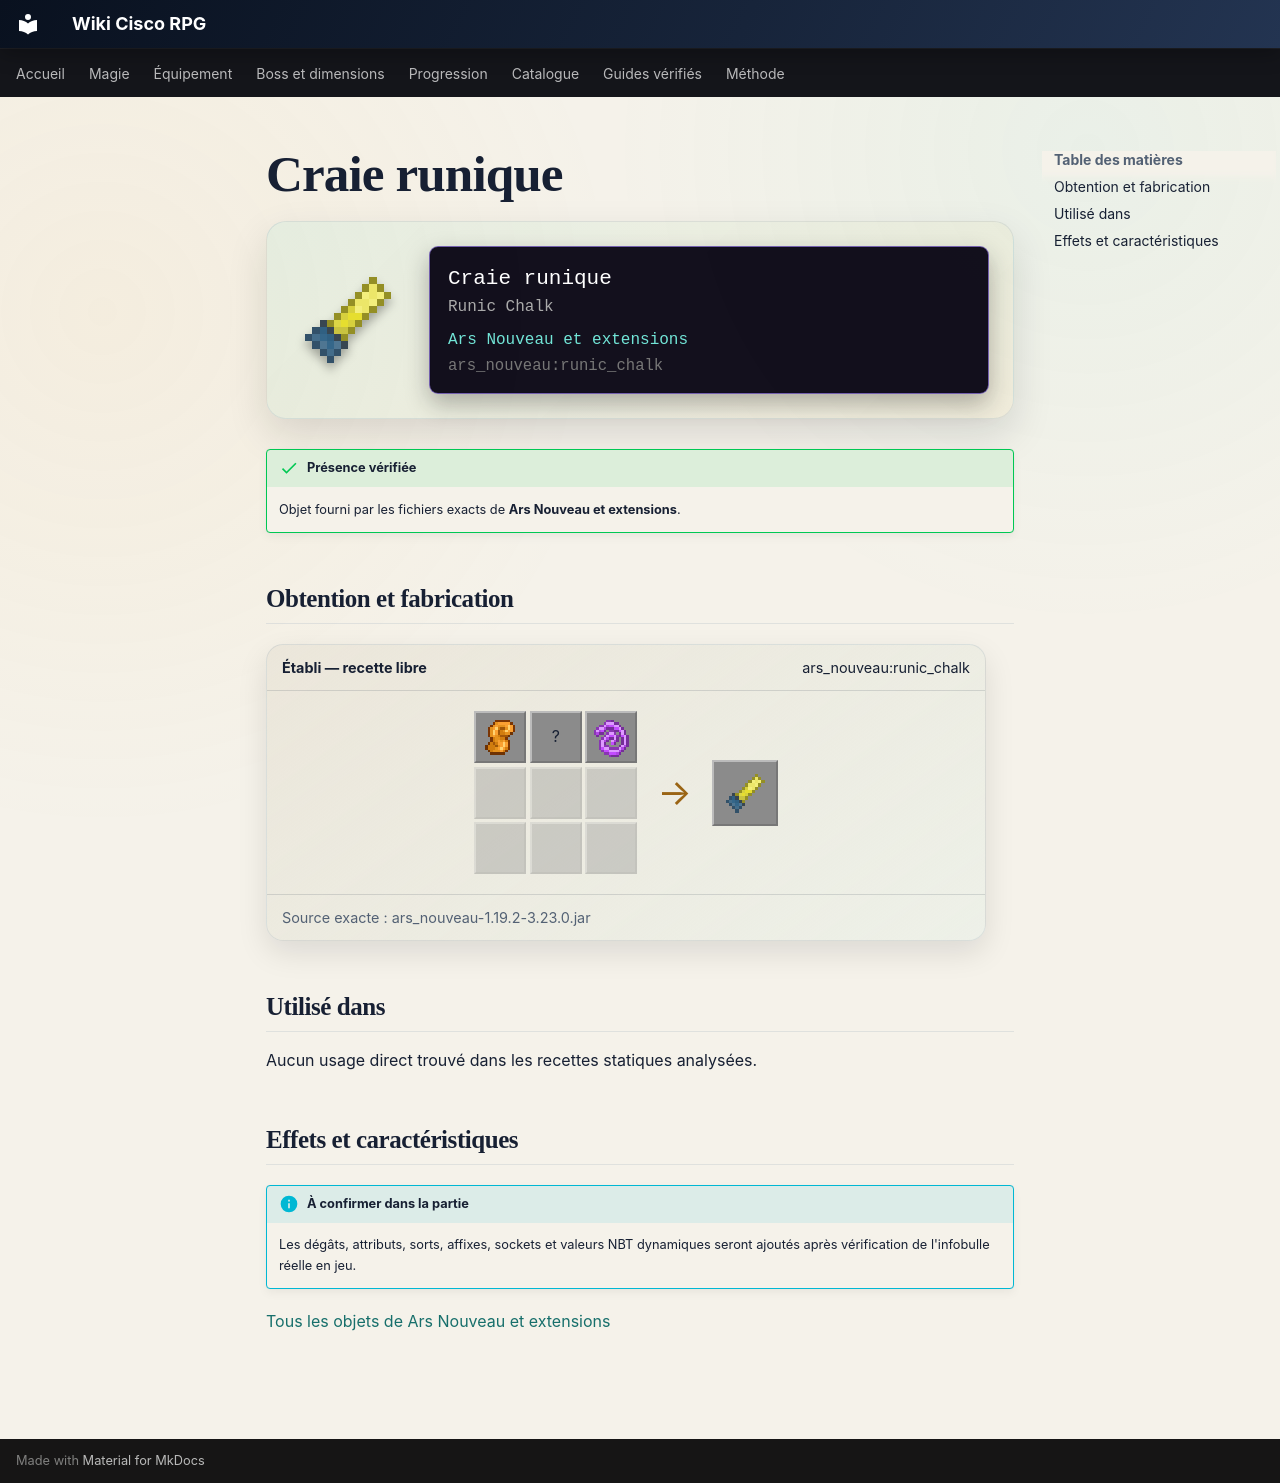

repository: Kloups-Dev/wiki-cisco-rpg · page: catalogue/objets/ars_nouveau/runic_chalk/index.html · generator: mkdocs

# Craie runique

<div class="mc-item-showcase">
<img class="mc-item-icon" src="../../../../assets/generated/items/ars_nouveau/runic_chalk.png" alt="Craie runique">
<div class="mc-tooltip-card">
<div class="mc-tooltip-card__name">Craie runique</div>
<div class="mc-tooltip-card__alias">Runic Chalk</div>
<div class="mc-tooltip-card__mod">Ars Nouveau et extensions</div>
<div class="mc-tooltip-card__id">ars_nouveau:runic_chalk</div>
</div>
</div>

!!! success "Présence vérifiée"
    Objet fourni par les fichiers exacts de **Ars Nouveau et extensions**.

## Obtention et fabrication

<div class="jei-recipe"><div class="jei-recipe__head"><strong>Établi — recette libre</strong><span>ars_nouveau:runic_chalk</span></div><div class="jei-recipe__body"><div class="jei-grid"><a class="jei-slot" href="../../../../catalogue/objets/ars_nouveau/manipulation_essence/" title="Essence de manipulation (ars_nouveau:manipulation_essence)"><img src="../../../../assets/generated/items/ars_nouveau/manipulation_essence.png" alt="" loading="lazy"></a><span class="jei-slot" title="Bone Meal (minecraft:bone_meal)">?</span><a class="jei-slot" href="../../../../catalogue/objets/ars_nouveau/magebloom_fiber/" title="Fibre de magefleur (ars_nouveau:magebloom_fiber)"><img src="../../../../assets/generated/items/ars_nouveau/magebloom_fiber.png" alt="" loading="lazy"></a><span class="jei-slot jei-slot--empty"></span><span class="jei-slot jei-slot--empty"></span><span class="jei-slot jei-slot--empty"></span><span class="jei-slot jei-slot--empty"></span><span class="jei-slot jei-slot--empty"></span><span class="jei-slot jei-slot--empty"></span></div><span class="jei-arrow">→</span><span class="jei-slot jei-slot--result"><img src="../../../../assets/generated/items/ars_nouveau/runic_chalk.png" alt=""></span></div><div class="jei-recipe__source">Source exacte : ars_nouveau-1.19.2-3.23.0.jar</div></div>

## Utilisé dans

Aucun usage direct trouvé dans les recettes statiques analysées.

## Effets et caractéristiques

!!! info "À confirmer dans la partie"
    Les dégâts, attributs, sorts, affixes, sockets et valeurs NBT dynamiques seront ajoutés après vérification de l'infobulle réelle en jeu.

[Tous les objets de Ars Nouveau et extensions](../../../contenu/ars-nouveau.md)
